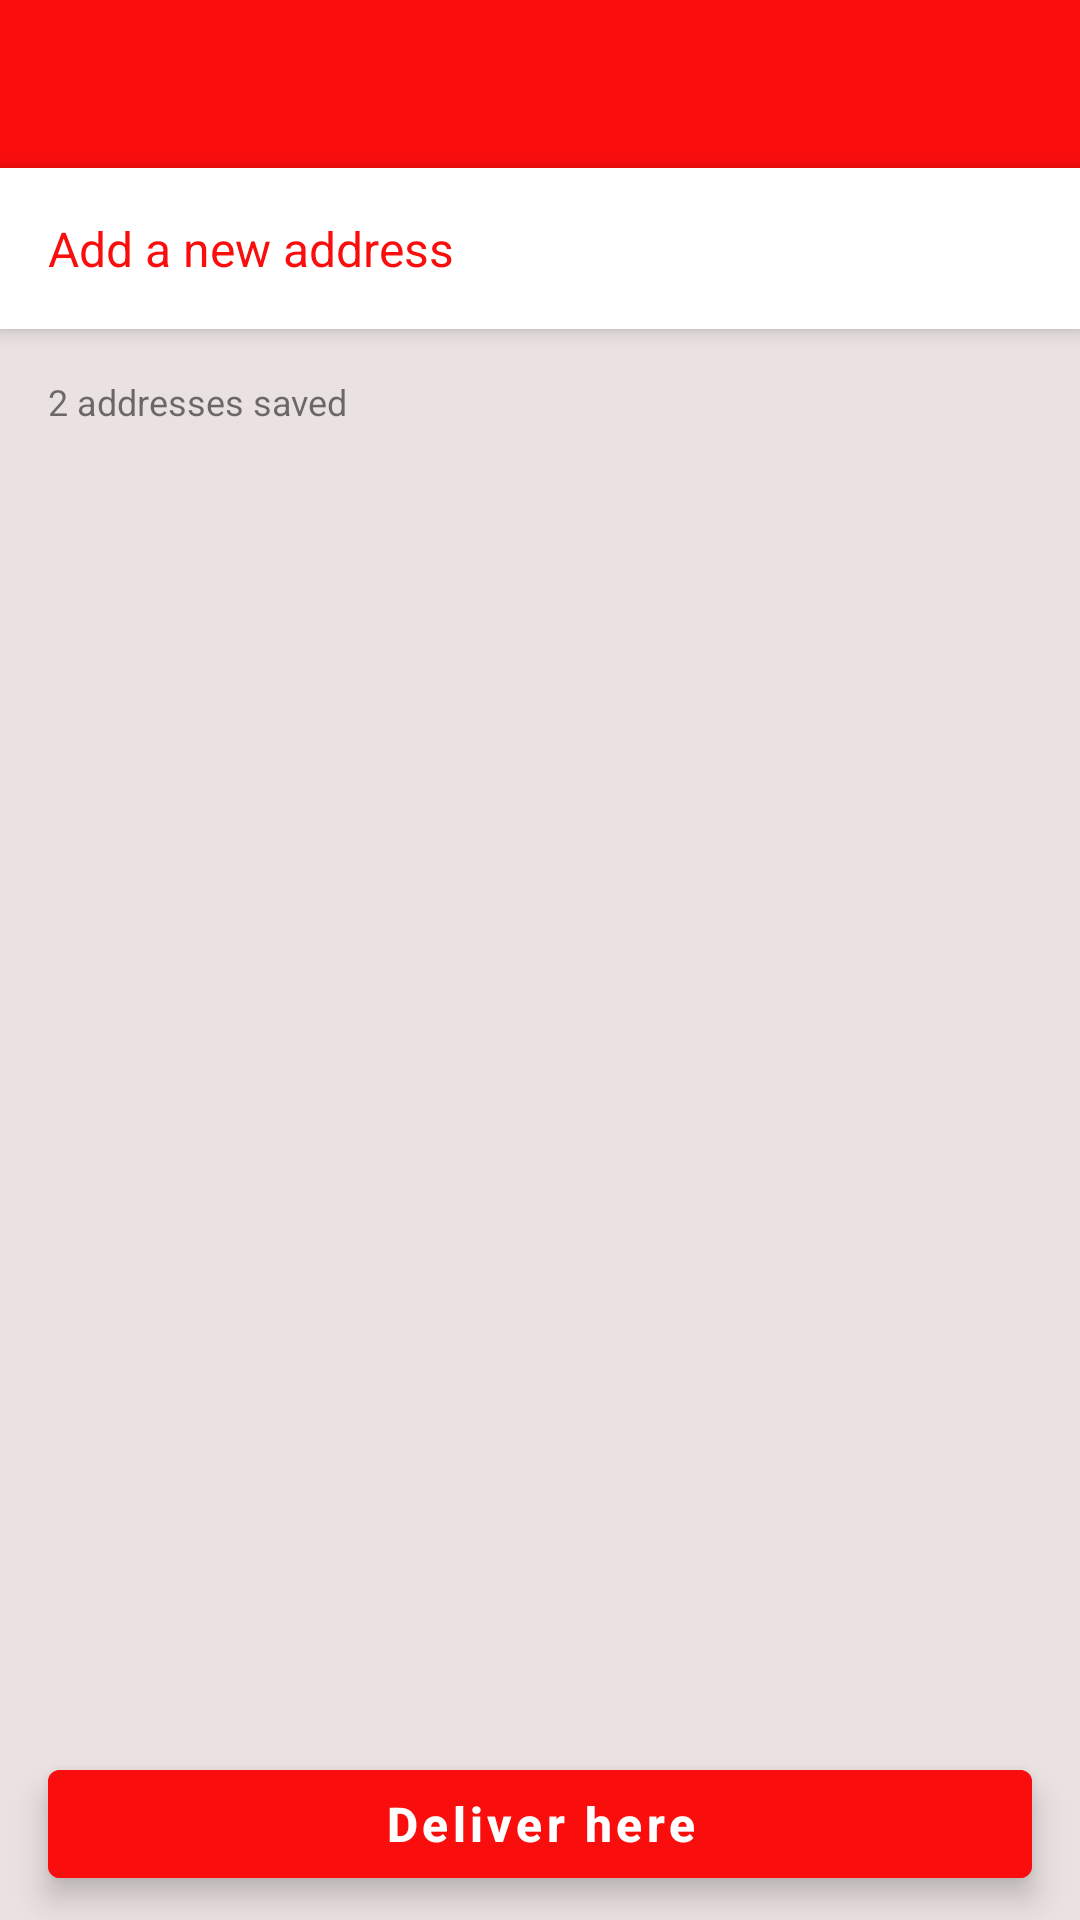

Reconstruct the res/layout file that produces this screen, plus the resources it refers to.
<!-- AndroidManifest.xml: application theme Theme.UNMall -->
<!-- res/layout/activity_my_address.xml -->
<?xml version="1.0" encoding="utf-8"?>
<androidx.constraintlayout.widget.ConstraintLayout xmlns:android="http://schemas.android.com/apk/res/android"
    xmlns:app="http://schemas.android.com/apk/res-auto"
    xmlns:tools="http://schemas.android.com/tools"
    android:layout_width="match_parent"
    android:layout_height="match_parent"
    android:background="@color/recyclerviewBackColor"
    tools:context=".MyAddressActivity">

    <com.google.android.material.appbar.AppBarLayout
        android:id="@+id/appBarLayout2"
        android:layout_width="match_parent"
        android:layout_height="wrap_content"
        android:layout_marginBottom="1dp"
        android:theme="@style/Theme.UNMall.AppBarOverlay"
        app:layout_constraintBottom_toTopOf="@+id/add_new_address_btn"
        app:layout_constraintEnd_toEndOf="parent"
        app:layout_constraintStart_toStartOf="parent"
        app:layout_constraintTop_toTopOf="parent">

        <androidx.appcompat.widget.Toolbar
            android:id="@+id/toolbar"
            android:layout_width="match_parent"
            android:layout_height="?attr/actionBarSize"
            android:background="@color/red"
            app:popupTheme="@style/Theme.UNMall.PopupOverlay">

        </androidx.appcompat.widget.Toolbar>

    </com.google.android.material.appbar.AppBarLayout>

    <LinearLayout
        android:id="@+id/add_new_address_btn"
        android:layout_width="0dp"
        android:layout_height="wrap_content"
        android:background="@color/white"
        android:elevation="4dp"
        android:orientation="horizontal"
        app:layout_constraintEnd_toEndOf="parent"
        app:layout_constraintStart_toStartOf="parent"
        app:layout_constraintTop_toBottomOf="@+id/appBarLayout2">

        <TextView
            android:id="@+id/textView23"
            android:layout_width="wrap_content"
            android:layout_height="wrap_content"
            android:layout_weight="1"
            android:text="Add a new address"
            android:textSize="16sp"
            android:textColor="@color/red"
            android:padding="16dp"
            android:drawableStart="@drawable/ic_baseline_add_24"
            android:drawableLeft="@drawable/ic_baseline_add_24"
            android:drawableTint="@color/red"
            android:drawablePadding="8dp"/>

    </LinearLayout>

    <TextView
        android:id="@+id/address_saved"
        android:layout_width="wrap_content"
        android:layout_height="34dp"
        android:layout_marginStart="16dp"
        android:layout_marginLeft="16dp"
        android:layout_marginTop="16dp"
        android:layout_weight="1"
        android:text="2 addresses saved"
        android:textSize="12sp"
        app:layout_constraintStart_toStartOf="parent"
        app:layout_constraintTop_toBottomOf="@+id/add_new_address_btn" />

    <androidx.recyclerview.widget.RecyclerView
        android:id="@+id/addresses_recyclerview"
        android:layout_width="0dp"
        android:layout_height="0dp"
        android:layout_marginTop="8dp"
        android:background="@color/recyclerviewBackColor"
        app:layout_constraintBottom_toTopOf="@+id/delivere_here_btn"
        app:layout_constraintEnd_toEndOf="parent"
        app:layout_constraintStart_toStartOf="parent"
        app:layout_constraintTop_toBottomOf="@+id/address_saved" />

    <Button
        android:id="@+id/delivere_here_btn"
        android:layout_width="match_parent"
        android:layout_height="wrap_content"
        android:layout_marginStart="16dp"
        android:layout_marginLeft="16dp"
        android:layout_marginEnd="16dp"
        android:layout_marginRight="16dp"
        android:layout_marginBottom="8dp"
        android:backgroundTint="@color/red"
        android:text="Deliver here"
        android:textSize="16sp"
        android:stateListAnimator="@null"
        android:elevation="6dp"
        android:textAllCaps="false"
        android:textColor="@color/white"
        android:textStyle="bold"
        app:layout_constraintBottom_toBottomOf="parent"
        app:layout_constraintEnd_toEndOf="parent"
        app:layout_constraintStart_toStartOf="parent" />

</androidx.constraintlayout.widget.ConstraintLayout>
<!-- resources referenced by this layout -->
<resources>
  <color name="recyclerviewBackColor">#EAE1E1</color>
  <color name="red">#FA0D0D</color>
  <color name="white">#FFFFFFFF</color>
  <style name="Theme.UNMall.AppBarOverlay" parent="ThemeOverlay.AppCompat.Dark.ActionBar">
          <item name="colorPrimary">@color/red</item>
          <item name="colorPrimaryVariant">#D81525</item>
          <item name="colorOnPrimary">@color/white</item>
          
          <item name="colorSecondary">@color/teal_200</item>
          <item name="colorSecondaryVariant">@color/teal_700</item>
          <item name="colorOnSecondary">@color/black</item>
      </style>
  <style name="Theme.UNMall.PopupOverlay" parent="ThemeOverlay.AppCompat.Light">
              <item name="colorPrimary">@color/red</item>
              <item name="colorPrimaryVariant">#D81525</item>
              <item name="colorOnPrimary">@color/white</item>
              
              <item name="colorSecondary">@color/teal_200</item>
              <item name="colorSecondaryVariant">@color/teal_700</item>
              <item name="colorOnSecondary">@color/black</item>
      </style>
  <style name="Theme.UNMall" parent="Theme.MaterialComponents.DayNight.NoActionBar">
          
          <item name="colorPrimary">@color/purple_500</item>
          <item name="colorPrimaryVariant">#1515D8</item>
          <item name="colorOnPrimary">@color/white</item>
          
          <item name="colorSecondary">@color/teal_200</item>
          <item name="colorSecondaryVariant">@color/teal_700</item>
          <item name="colorOnSecondary">@color/black</item>
  
          
          <item name="android:statusBarColor" tools:targetApi="l">@color/red</item>
          
      </style>
  <color name="teal_200">#FF03DAC5</color>
  <color name="teal_700">#FF018786</color>
  <color name="black">#FF000000</color>
  <color name="purple_500">#FF6200EE</color>
</resources>
